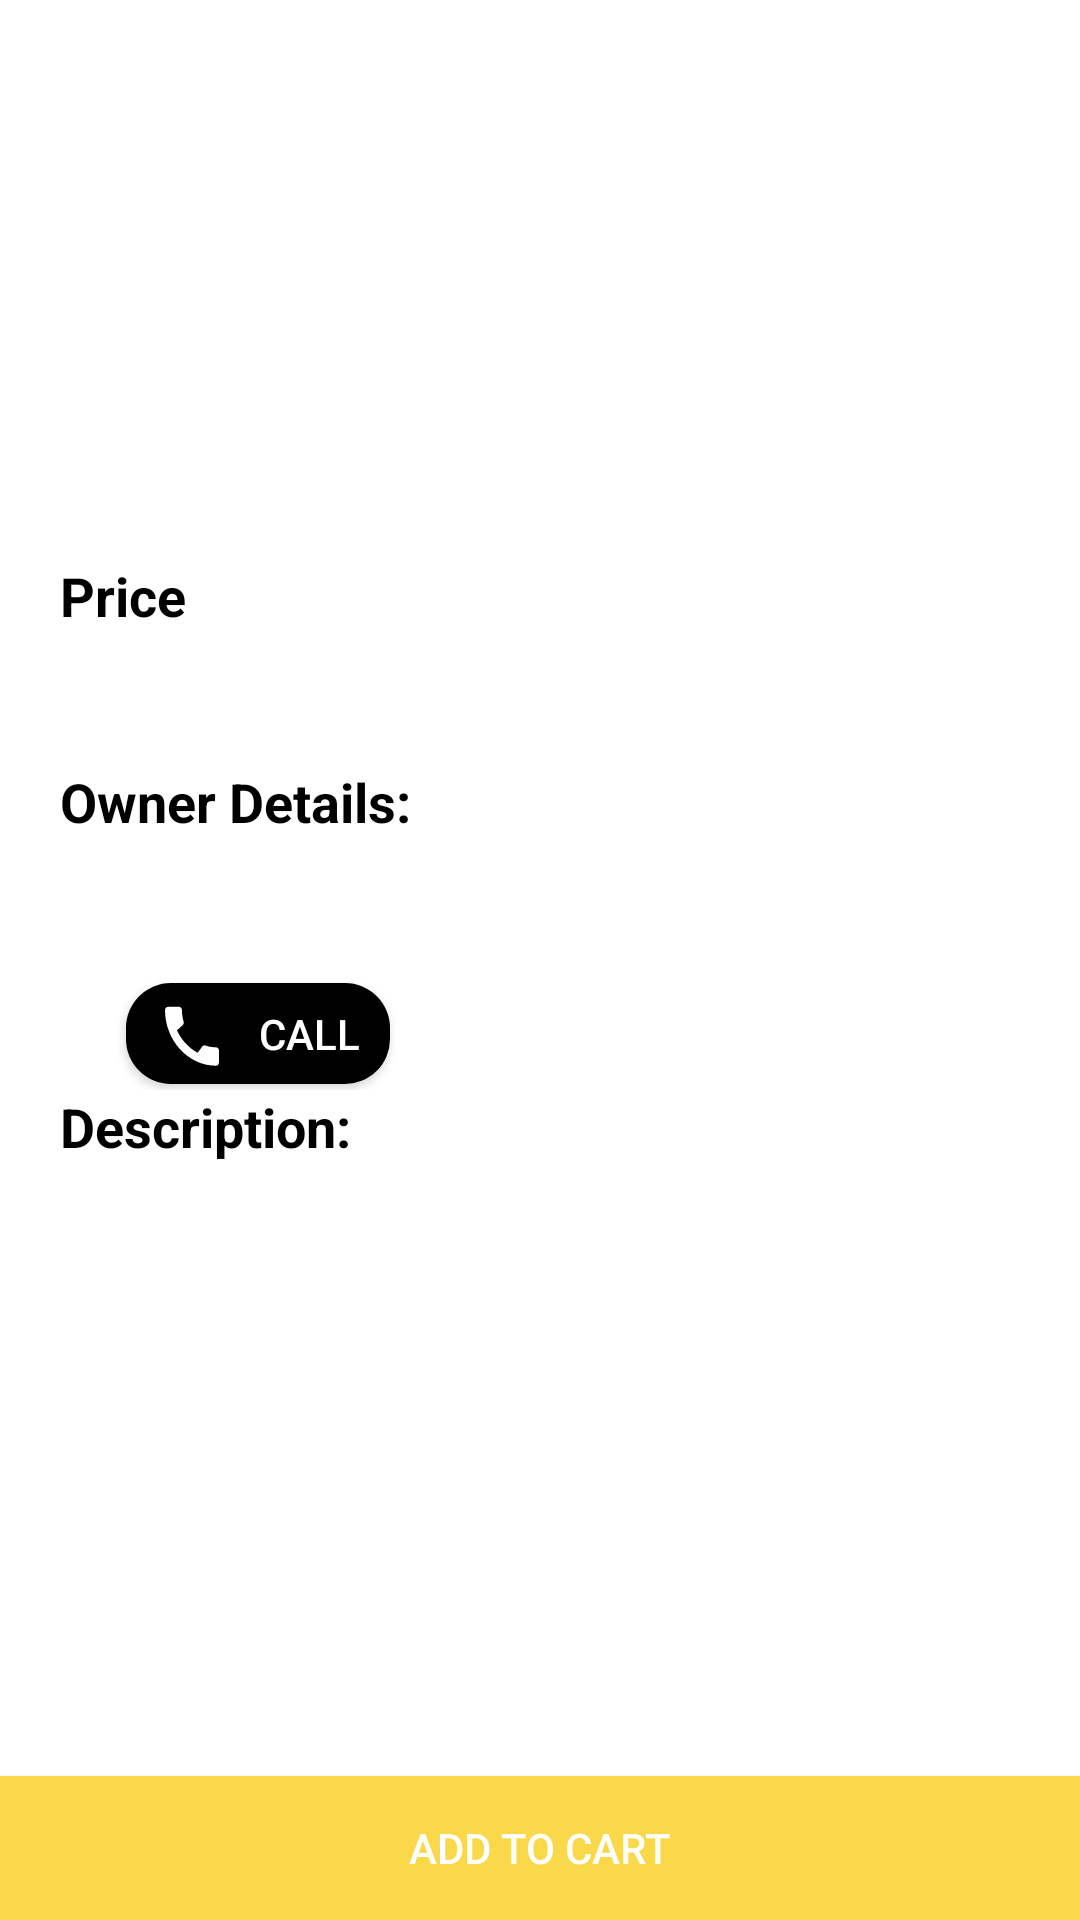

Write the Android layout XML for this screen, with the resource values it uses.
<!-- AndroidManifest.xml: application theme Theme.InstrumentLender -->
<!-- res/layout/activity_description.xml -->
<?xml version="1.0" encoding="utf-8"?>
<RelativeLayout xmlns:android="http://schemas.android.com/apk/res/android"
    xmlns:app="http://schemas.android.com/apk/res-auto"
    xmlns:tools="http://schemas.android.com/tools"
    android:layout_width="match_parent"
    android:layout_height="match_parent"
    tools:context=".activity.DescriptionActivity">

    <ScrollView
        android:id="@+id/scroll"
        android:layout_width="match_parent"
        android:layout_height="match_parent"
        android:layout_above="@id/btnAddToCart">
        <RelativeLayout
            android:layout_width="match_parent"
            android:layout_height="match_parent" >

            <ImageView
                android:id="@+id/instrumentImage"
                android:layout_width="match_parent"
                android:layout_height="150dp"/>

            <TextView
                android:id="@+id/instrumentName"
                android:layout_width="match_parent"
                android:layout_height="wrap_content"
                android:textSize="18sp"
                android:textColor="@color/black"
                android:paddingTop="6dp"
                android:paddingBottom="6dp"
                android:paddingLeft="10dp"
                android:layout_below="@id/instrumentImage"/>

            <TextView
                android:id="@+id/priceTitle"
                android:layout_width="wrap_content"
                android:layout_height="wrap_content"
                android:layout_below="@id/instrumentName"
                android:paddingLeft="20dp"
                android:text="Price"
                android:textColor="@color/black"
                android:textSize="18sp"
                android:textStyle="bold" />

            <TextView
                android:id="@+id/ownerTitle"
                android:layout_width="wrap_content"
                android:layout_height="wrap_content"
                android:textStyle="bold"
                android:textSize="18sp"
                android:textColor="@color/black"
                android:text="Owner Details:"
                android:paddingLeft="20dp"
                android:layout_below="@id/instrumentPrice"/>
            <TextView
                android:id="@+id/instrumentOwnerName"
                android:layout_width="match_parent"
                android:layout_height="wrap_content"
                android:textSize="18sp"
                android:textColor="@color/black"
                android:layout_below="@+id/ownerTitle"
                android:padding="6dp"
                android:layout_marginLeft="10dp"
                android:layout_marginTop="10dp" />
            <LinearLayout
                android:id="@+id/instrumentOwnerContact"
                android:layout_width="match_parent"
                android:layout_height="wrap_content"
                android:orientation="horizontal"
                android:layout_below="@id/instrumentOwnerName">
                <TextView
                    android:id="@+id/instrumentOwnerNumber"
                    android:layout_width="wrap_content"
                    android:layout_height="wrap_content"
                    android:textSize="19sp"
                    android:textColor="@color/black"
                    android:padding="6dp"
                    android:layout_marginLeft="10dp" />

                <androidx.cardview.widget.CardView
                    android:layout_width="wrap_content"
                    android:layout_height="match_parent"
                    android:layout_marginLeft="20dp"
                    android:layout_marginTop="2dp"
                    android:layout_marginBottom="2dp"
                    app:cardCornerRadius="15dp">
                <androidx.appcompat.widget.AppCompatButton
                    android:id="@+id/btnCallOwner"
                    android:layout_width="wrap_content"
                    android:layout_height="match_parent"
                    android:drawableLeft="@drawable/baseline_call_24"
                    android:drawablePadding="0dp"
                    android:text="Call"
                    android:textColor="@color/white"
                    android:paddingLeft="10dp"
                    android:background="@color/black"/>
                </androidx.cardview.widget.CardView>

            </LinearLayout>

            <TextView
                android:id="@+id/instrumentPrice"
                android:layout_width="match_parent"
                android:layout_height="wrap_content"
                android:layout_below="@+id/priceTitle"
                android:layout_margin="10dp"
                android:paddingLeft="20dp"
                android:textSize="18sp"
                android:textColor="@color/black"/>

            <TextView
                android:id="@+id/descriptionTitle"
                android:layout_width="wrap_content"
                android:layout_height="wrap_content"
                android:textStyle="bold"
                android:textSize="18sp"
                android:textColor="@color/black"
                android:text="Description:"
                android:paddingLeft="20dp"
                android:layout_below="@id/instrumentOwnerContact"/>

            <TextView
                android:id="@+id/instrumentDescription"
                android:layout_width="match_parent"
                android:layout_height="wrap_content"
                android:layout_below="@+id/descriptionTitle"
                android:layout_marginStart="10dp"
                android:layout_marginTop="10dp"
                android:layout_marginEnd="10dp"
                android:layout_marginBottom="10dp"
                android:padding="6dp"
                android:textSize="18sp" />

        </RelativeLayout>
    </ScrollView>
    <androidx.appcompat.widget.AppCompatButton
        android:id="@+id/btnAddToCart"
        android:layout_width="match_parent"
        android:layout_height="wrap_content"
        android:layout_alignParentBottom="true"
        android:background="@color/primary"
        android:text="ADD TO CART"
        android:textColor="#ffffff" />


</RelativeLayout>
<!-- resources referenced by this layout -->
<resources>
  <color name="black">#FF000000</color>
  <color name="primary">#F9D949</color>
  <color name="white">#FFFFFFFF</color>
  <!-- drawable baseline_call_24 (drawable) -->
  <vector android:height="24dp" android:tint="#FFFFFF"
  android:viewportHeight="22" android:viewportWidth="24"
  android:width="24dp" xmlns:android="http://schemas.android.com/apk/res/android">
  <path android:fillColor="@android:color/white" android:pathData="M20.01,15.38c-1.23,0 -2.42,-0.2 -3.53,-0.56 -0.35,-0.12 -0.74,-0.03 -1.01,0.24l-1.57,1.97c-2.83,-1.35 -5.48,-3.9 -6.89,-6.83l1.95,-1.66c0.27,-0.28 0.35,-0.67 0.24,-1.02 -0.37,-1.11 -0.56,-2.3 -0.56,-3.53 0,-0.54 -0.45,-0.99 -0.99,-0.99H4.19C3.65,3 3,3.24 3,3.99 3,13.28 10.73,21 20.01,21c0.71,0 0.99,-0.63 0.99,-1.18v-3.45c0,-0.54 -0.45,-0.99 -0.99,-0.99z"/>
  </vector>
  <style name="Theme.InstrumentLender" parent="Theme.MaterialComponents.DayNight.DarkActionBar">
          
          <item name="colorPrimary">@color/primary</item>
          <item name="colorPrimaryVariant">@color/primaryDark</item>
          <item name="colorOnPrimary">@color/white</item>
          
          <item name="colorSecondary">@color/teal_200</item>
          <item name="colorSecondaryVariant">@color/teal_700</item>
          <item name="colorOnSecondary">@color/black</item>
          
          <item name="android:statusBarColor">?attr/colorPrimaryVariant</item>
          
      </style>
  <color name="primaryDark">#E8BE02</color>
  <color name="teal_200">#FF03DAC5</color>
  <color name="teal_700">#FF018786</color>
</resources>
